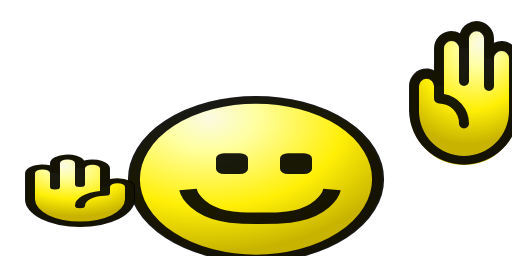
t = 0.00 s
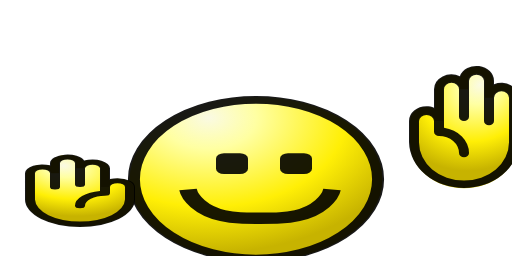
t = 0.01 s
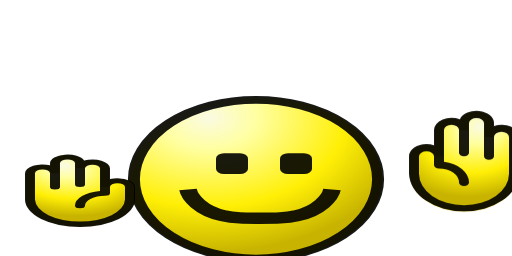
t = 0.02 s
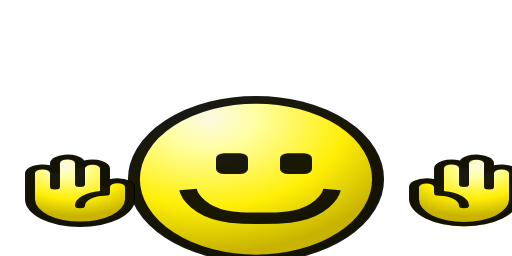
t = 0.03 s
t = 0.04 s: frame unchanged from t = 0.02 s, image omitted
t = 0.05 s: frame unchanged from t = 0.01 s, image omitted

The animated SVG that drew these frames (rendered in a browser with its animation timeline set to each time). Animation: 1 CSS @keyframes rule; one cycle of 0.06 s, repeats indefinitely.

<svg xmlns="http://www.w3.org/2000/svg" width="32" height="16" viewBox="0 0 32 16">
    <style>
        .ani{animation:0.06s linear infinite}
        @keyframes handBounce{
            0%      {transform:translate(0, 0) scale(1)}
            16.67%  {transform:translate(0, 3px) scale(1, 0.85)}
            33.33%  {transform:translate(0, 6px) scale(1, 0.7)}
            50%     {transform:translate(0, 9px) scale(1, 0.5)}
            66.67%  {transform:translate(0, 6px) scale(1, 0.7)}
            83.33%  {transform:translate(0, 3px) scale(1, 0.85)}
            100%    {transform:translate(0, 0) scale(1)}
        }
        @media(prefers-reduced-motion){.ani{animation:none}}
    </style>
    <defs>
        <!-- Face gradient (from worship) -->
        <radialGradient id="a" cx="0" cy="0" r="13" gradientTransform="rotate(60 .72 5.4)" gradientUnits="userSpaceOnUse">
            <stop stop-color="#fafae3"/>
            <stop offset=".23" stop-color="#ffffa2"/>
            <stop offset=".66" stop-color="#ffef06"/>
            <stop offset="1" stop-color="#c7b300"/>
        </radialGradient>
        <!-- Left hand gradient (from worship) -->
        <radialGradient id="b" cx="0" cy="0" r=".5" gradientUnits="userSpaceOnUse" gradientTransform="matrix(5 12 -10 4 4 2.7)">
            <stop stop-color="#fafae3"/>
            <stop offset=".23" stop-color="#ffffa2"/>
            <stop offset=".66" stop-color="#ffef06"/>
            <stop offset="1" stop-color="#c7b300"/>
        </radialGradient>
        <!-- Right hand gradient (from worship) -->
        <radialGradient id="c" cx="0" cy="0" r=".5" gradientUnits="userSpaceOnUse" gradientTransform="matrix(-5 12 -10 -4 30 2.7)">
            <stop stop-color="#fafae3"/>
            <stop offset=".23" stop-color="#ffffa2"/>
            <stop offset=".66" stop-color="#ffef06"/>
            <stop offset="1" stop-color="#c7b300"/>
        </radialGradient>
    </defs>
    
    <!-- Center face (STATIC - in lowest/down position from worship) -->
    <g transform="translate(0, 6)">
        <circle cx="8" cy="8" r="7.9" fill="url(#a)" transform="translate(8) scale(1, 0.65)"/>
        <circle cx="8" cy="8" r="7.63" fill="none" stroke="#000" stroke-opacity=".9" stroke-width=".75" transform="translate(8) scale(1, 0.65)"/>
        <!-- Eyes squinting -->
        <rect x="13.5" y="5.5" width="2" height="2" rx=".5" fill-opacity=".9" transform="scale(1, 0.65)"/>
        <rect x="17.5" y="5.5" width="2" height="2" rx=".5" fill-opacity=".9" transform="scale(1, 0.65)"/>
        <!-- Mouth (from worship, in down position) -->
        <path d="M20.75 9c-.1.75-.8 2.043-2.17 2.5-.75.25-1.33.25-2.33.25M11.75 9c.1.75.8 2.043 2.17 2.5.75.25 1.33.25 2.33.25" fill="none" stroke="#000" stroke-width="1.1" stroke-opacity=".9" transform="scale(1, 0.65)"/>
    </g>
    
    <!-- Left hand (STATIC - in lowest position from worship) -->
    <g transform="translate(0, 9) scale(1, 0.5)">
        <path d="M8.125 5.375v1.563a3.125 3.125 0 0 1-6.25 0V3.655a.781.781 0 0 1 1.563 0v-1.25a.781.781 0 0 1 1.562 0v.625a.781.781 0 0 1 1.563 0v2.344a.781.781 0 0 1 1.562 0Z" fill="url(#b)" stroke="#ccba00" stroke-width=".5"/>
        <path d="M7.344 4.281c-.162 0-.323.036-.469.106V3.031a1.094 1.094 0 0 0-1.616-.96 1.094 1.094 0 0 0-2.134.335v.262a1.093 1.093 0 0 0-1.563.988v3.281a3.437 3.437 0 1 0 6.875 0V5.375a1.095 1.095 0 0 0-1.093-1.094Zm.468 2.657a2.813 2.813 0 0 1-5.625 0V3.655a.469.469 0 0 1 .938 0v1.719a.312.312 0 1 0 .625 0V2.406a.469.469 0 0 1 .938 0v2.656a.312.312 0 1 0 .625 0v-2.03a.469.469 0 0 1 .937 0V5.87a1.878 1.878 0 0 0-1.563 1.849.312.312 0 1 0 .625 0 1.251 1.251 0 0 1 1.25-1.25.313.313 0 0 0 .313-.313v-.781a.469.469 0 0 1 .938 0v1.563Z" fill-opacity=".9" stroke-width=".5"/>
    </g>
    
    <!-- Right hand (ANIMATED - bouncing up and down) -->
    <g class="ani" style="animation-name:handBounce">
        <path d="M25.875 5.375v1.563a3.125 3.125 0 1 0 6.25 0V3.655a.781.781 0 1 0-1.562 0v-1.25a.781.781 0 1 0-1.563 0v.625a.781.781 0 1 0-1.562 0v2.344a.781.781 0 1 0-1.563 0Z" fill="url(#c)" stroke="#ccba00" stroke-width=".5"/>
        <path d="M26.656 4.281c.162 0 .323.036.469.106V3.031a1.093 1.093 0 0 1 1.616-.96 1.094 1.094 0 0 1 2.134.335v.262a1.093 1.093 0 0 1 1.562.988v3.281a3.438 3.438 0 0 1-6.874 0V5.375a1.095 1.095 0 0 1 1.093-1.094Zm-.468 2.657a2.812 2.812 0 1 0 5.625 0V3.655a.469.469 0 0 0-.938 0v1.719a.312.312 0 1 1-.625 0V2.406a.469.469 0 0 0-.937 0v2.656a.312.312 0 1 1-.625 0v-2.03a.469.469 0 0 0-.938 0V5.87a1.878 1.878 0 0 1 1.563 1.849.312.312 0 1 1-.625 0 1.252 1.252 0 0 0-1.25-1.25.313.313 0 0 1-.313-.313v-.781a.469.469 0 0 0-.937 0v1.563Z" fill-opacity=".9" stroke-width=".5"/>
    </g>
</svg>
